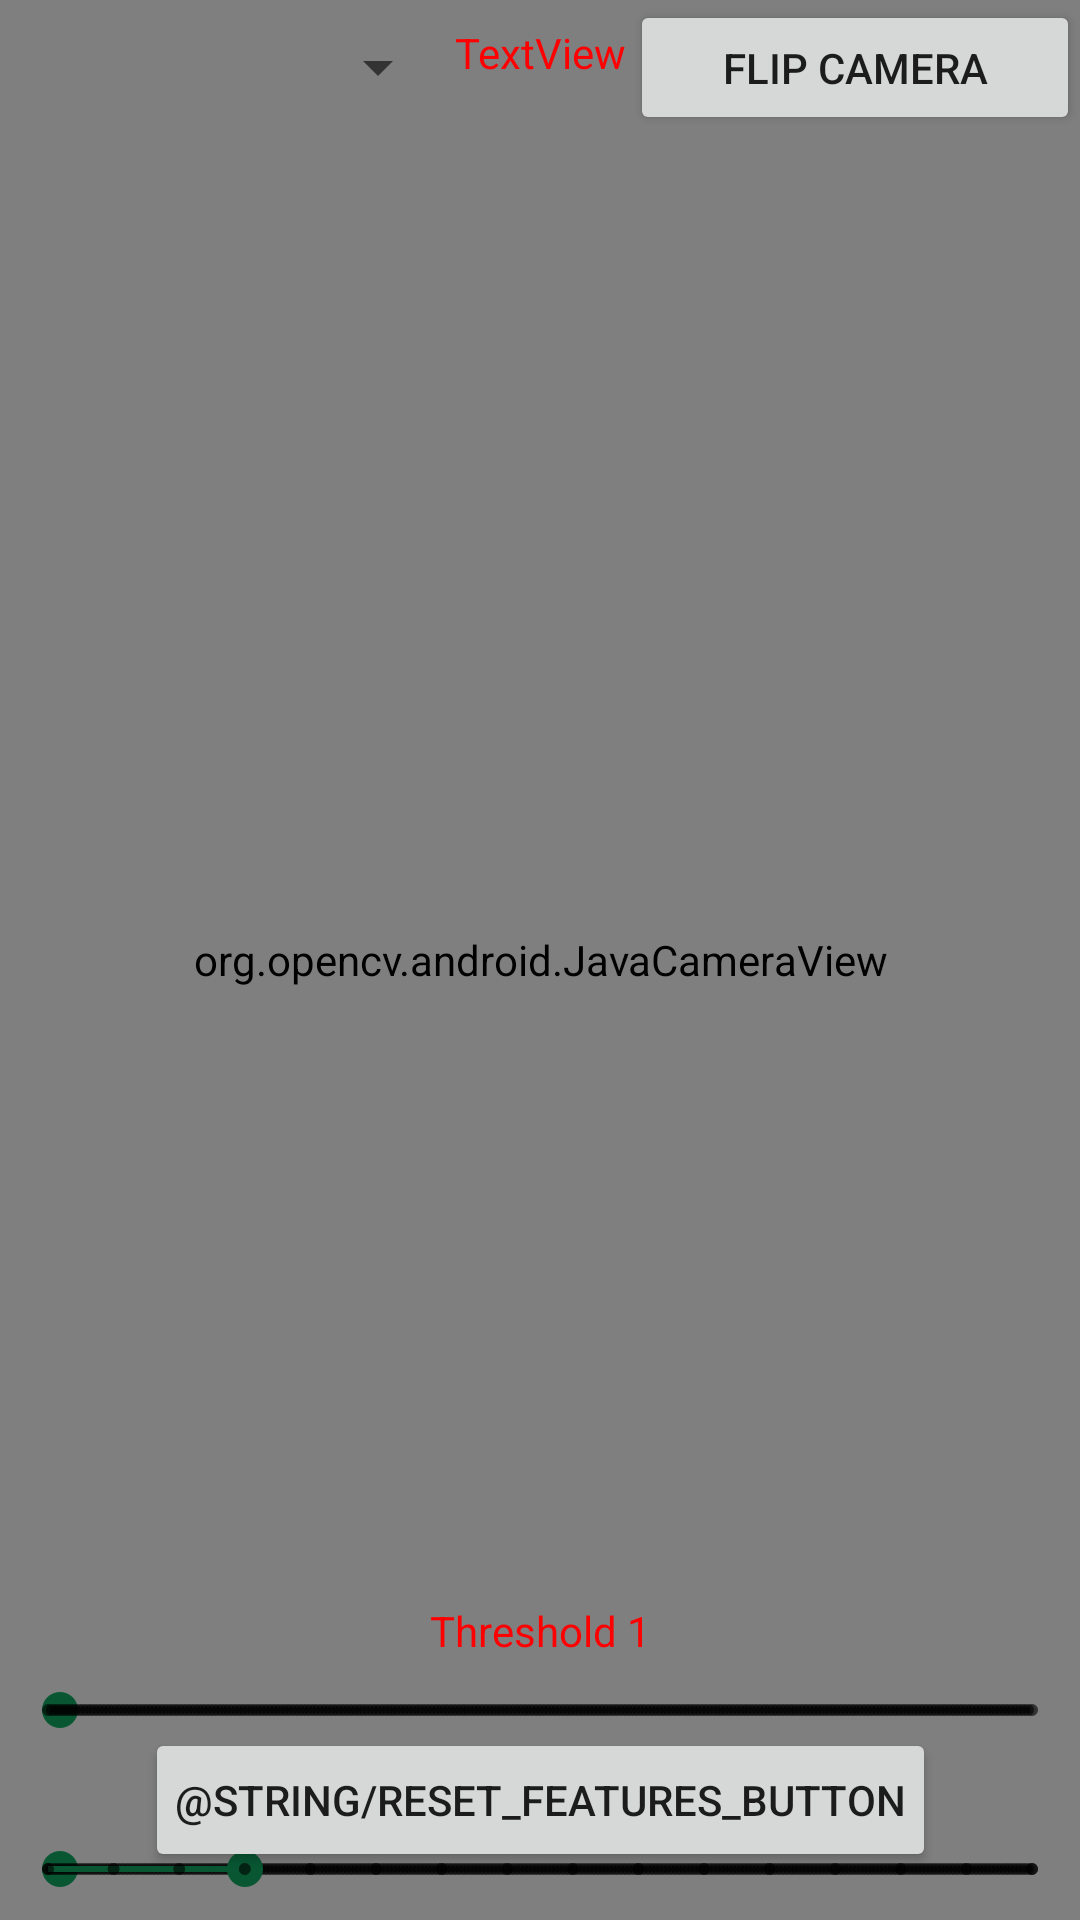

The Android layout XML behind this screen, and the referenced resources:
<!-- AndroidManifest.xml: application theme AppTheme -->
<!-- res/layout/activity_camera.xml -->
<?xml version="1.0" encoding="utf-8"?>
<androidx.constraintlayout.widget.ConstraintLayout xmlns:android="http://schemas.android.com/apk/res/android"
    xmlns:app="http://schemas.android.com/apk/res-auto"
    xmlns:tools="http://schemas.android.com/tools"
    xmlns:opencv="http://schemas.android.com/apk/res-auto"
    android:layout_width="match_parent"
    android:layout_height="match_parent">


    <org.opencv.android.JavaCameraView
        android:id="@+id/cameraView"
        android:layout_width="match_parent"
        android:layout_height="match_parent"
        opencv:show_fps="true"
        app:layout_constraintBottom_toBottomOf="parent" />

    <Spinner
        android:id="@+id/modeSpinner"
        android:layout_width="150dp"
        android:layout_height="45dp"
        app:layout_constraintStart_toStartOf="parent"
        app:layout_constraintTop_toTopOf="@+id/cameraView" />

    <Button
        android:id="@+id/flip_camera_button"
        android:layout_width="150dp"
        android:layout_height="45dp"
        android:text="@string/flip_camera_button"
        app:layout_constraintEnd_toEndOf="parent"
        app:layout_constraintTop_toTopOf="parent" />

    <TextView
        android:id="@+id/threshold1TextView"
        android:layout_width="wrap_content"
        android:layout_height="wrap_content"
        android:layout_marginBottom="8dp"
        android:text="@string/threshold1"
        android:textColor="#FF0000"
        app:layout_constraintBottom_toTopOf="@+id/cannyThreshold1SeekBar"
        app:layout_constraintEnd_toEndOf="parent"
        app:layout_constraintStart_toStartOf="parent" />
    <SeekBar
        android:id="@+id/cannyThreshold1SeekBar"
        style="@style/Widget.AppCompat.SeekBar.Discrete"
        android:layout_width="0dp"
        android:layout_height="wrap_content"
        android:layout_marginBottom="8dp"
        android:max="255"
        android:progress="3"
        app:layout_constraintBottom_toTopOf="@+id/threshold2TextView"
        app:layout_constraintEnd_toEndOf="parent"
        app:layout_constraintStart_toStartOf="parent" />
    <TextView
        android:id="@+id/threshold2TextView"
        android:layout_width="wrap_content"
        android:layout_height="wrap_content"
        android:layout_marginBottom="8dp"
        android:text="@string/threshold2"
        android:textColor="#FF0000"
        app:layout_constraintBottom_toTopOf="@+id/cannyThreshold2SeekBar"
        app:layout_constraintEnd_toEndOf="parent"
        app:layout_constraintStart_toStartOf="parent" />
    <SeekBar
        android:id="@+id/cannyThreshold2SeekBar"
        style="@style/Widget.AppCompat.SeekBar.Discrete"
        android:layout_width="0dp"
        android:layout_height="wrap_content"
        android:layout_marginBottom="8dp"
        android:max="255"
        android:progress="3"
        app:layout_constraintBottom_toBottomOf="parent"
        app:layout_constraintEnd_toEndOf="parent"
        app:layout_constraintStart_toStartOf="parent" />

    <TextView
        android:id="@+id/blurKernelSizeTextView"
        android:layout_width="wrap_content"
        android:layout_height="wrap_content"
        android:layout_marginBottom="8dp"
        android:text="@string/blurKernelSize"
        android:textColor="#FF0000"
        app:layout_constraintBottom_toTopOf="@+id/blurKernelSizeSeekBar"
        app:layout_constraintEnd_toEndOf="parent"
        app:layout_constraintStart_toStartOf="parent"
        tools:text="@string/blurKernelSize" />

    <SeekBar
        android:id="@+id/blurKernelSizeSeekBar"
        style="@style/Widget.AppCompat.SeekBar.Discrete"
        android:layout_width="0dp"
        android:layout_height="wrap_content"
        android:layout_marginBottom="8dp"
        android:max="15"
        android:progress="3"
        app:layout_constraintBottom_toBottomOf="parent"
        app:layout_constraintEnd_toEndOf="parent"
        app:layout_constraintStart_toStartOf="parent" />

    <TextView
        android:id="@+id/fpsTextView"
        android:layout_width="wrap_content"
        android:layout_height="wrap_content"
        android:layout_marginTop="8dp"
        android:text="TextView"
        android:textColor="#FF0000"
        app:layout_constraintEnd_toStartOf="@+id/flip_camera_button"
        app:layout_constraintStart_toEndOf="@+id/modeSpinner"
        app:layout_constraintTop_toTopOf="parent" />

    <Button
        android:id="@+id/reset_features_flow"
        android:layout_width="wrap_content"
        android:layout_height="wrap_content"
        android:layout_marginBottom="16dp"
        android:paddingLeft="10dp"
        android:paddingRight="10dp"
        android:text="@string/reset_features_button"
        app:layout_constraintBottom_toBottomOf="parent"
        app:layout_constraintEnd_toEndOf="parent"
        app:layout_constraintStart_toStartOf="parent" />


</androidx.constraintlayout.widget.ConstraintLayout>
<!-- resources referenced by this layout -->
<resources>
  <string name="blurKernelSize">Blur kernel size</string>
  <string name="flip_camera_button">Flip camera</string>
  <string name="threshold1">Threshold 1</string>
  <string name="threshold2">Threshold 2</string>
  <style name="AppTheme" parent="Theme.MaterialComponents.Light.NoActionBar">
          <item name="colorPrimary">@color/colorPrimary</item>
          <item name="colorSecondary">@color/colorSecondary</item>
          <item name="android:windowNoTitle">true</item>
          <item name="android:windowFullscreen">true</item>
      </style>
  <color name="colorPrimary">#1F3168</color>
  <color name="colorSecondary">#085732</color>
</resources>
